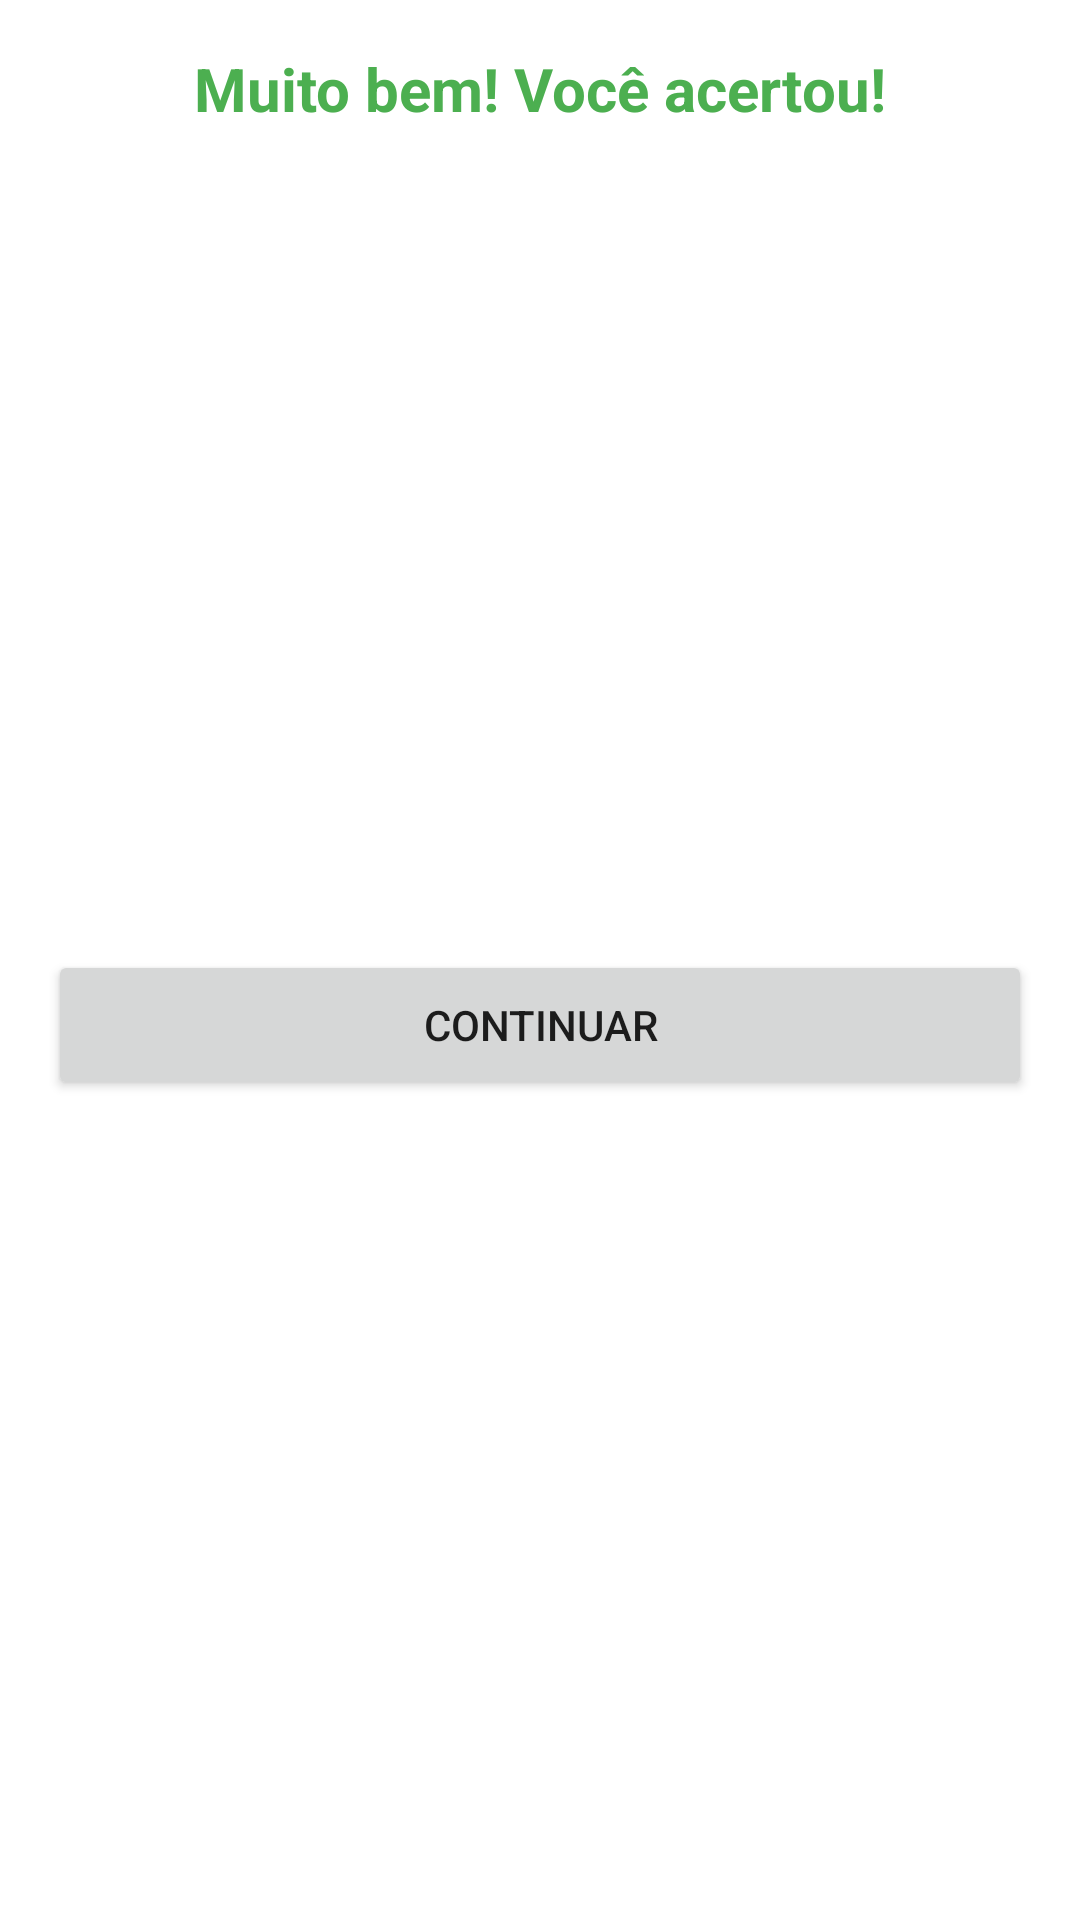

Reconstruct the res/layout file that produces this screen, plus the resources it refers to.
<!-- AndroidManifest.xml: application theme Theme.Colcheius -->
<!-- res/layout/dialog_answer_correct.xml -->
<?xml version="1.0" encoding="utf-8"?>
<androidx.constraintlayout.widget.ConstraintLayout xmlns:android="http://schemas.android.com/apk/res/android"
    xmlns:app="http://schemas.android.com/apk/res-auto"
    android:layout_width="match_parent"
    android:layout_height="wrap_content">

    <TextView
        android:id="@+id/textCorrect"
        android:layout_width="wrap_content"
        android:layout_height="wrap_content"
        android:layout_marginTop="16dp"
        android:text="@string/text_correct_answer"
        android:textColor="@color/green_500"
        android:textSize="20sp"
        android:textStyle="bold"
        app:layout_constraintEnd_toEndOf="parent"
        app:layout_constraintStart_toStartOf="parent"
        app:layout_constraintTop_toTopOf="parent" />

    <Button
        android:id="@+id/bt_continue"
        android:layout_width="match_parent"
        android:layout_height="50dp"
        android:layout_marginHorizontal="16dp"
        android:layout_marginVertical="16dp"
        android:text="@string/bt_continue"
        app:layout_constraintEnd_toEndOf="parent"
        app:layout_constraintBottom_toBottomOf="parent"
        app:layout_constraintStart_toStartOf="parent"
        app:layout_constraintTop_toBottomOf="@id/textCorrect" />

</androidx.constraintlayout.widget.ConstraintLayout>
<!-- resources referenced by this layout -->
<resources>
  <color name="green_500">#4CAF50</color>
  <string name="bt_continue">Continuar</string>
  <string name="text_correct_answer">Muito bem! Você acertou!</string>
  <style name="Theme.Colcheius" parent="Theme.MaterialComponents.Light.DarkActionBar">
          
          <item name="colorPrimary">@color/green_500</item>
          <item name="colorPrimaryVariant">@color/green_700</item>
          <item name="colorOnPrimary">@color/white</item>
          
          <item name="colorSecondary">@color/green_200</item>
          <item name="colorSecondaryVariant">@color/green_700</item>
          <item name="colorOnSecondary">@color/black</item>
          
          <item name="android:statusBarColor" tools:targetApi="l">?attr/colorPrimaryVariant</item>
          
      </style>
  <color name="green_700">#388E3C</color>
  <color name="white">#FFFFFFFF</color>
  <color name="green_200">#A5D6A7</color>
  <color name="black">#FF000000</color>
</resources>
